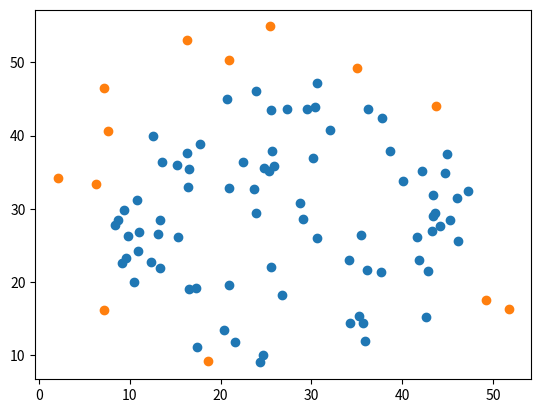

Reproduce this figure in Python.
"""
模拟干扰模型
"""
import matplotlib.pyplot as plt
import numpy as np
from matplotlib.patches import Ellipse, Circle, Rectangle
import math


class Simulation:
    def __init__(self, seed, shape, width, height, offset):
        self.seed = seed
        self.shape = shape
        self.width = width
        self.height = height
        self.fig = plt.figure()
        self.offset = offset
        np.random.seed(seed)
        self.inter_position = []
        self.outer_position = []

    def plot_inter_and_outer_point(self):
        if self.shape == 'ellipse':
            a_offset = self.width / 2 + self.offset
            b_offset = self.height / 2 + self.offset
            a = self.width / 2
            b = self.height / 2
            ax = self.fig.add_subplot(111)
            ell_inter = Ellipse(xy=(a_offset, b_offset), width=self.width, height=self.height, facecolor='none', edgecolor='black', linestyle='solid',
                          linewidth=2.0, alpha=0.3)
            ell_outer = Ellipse(xy=(a_offset, b_offset), width=self.width + 2*self.offset, height=self.height + 2*self.offset, facecolor='none', edgecolor='red', linestyle='solid',
                          linewidth=2.0, alpha=0.3)
            # 椭圆：x^2/a^2 + y^2/b^2 = 1

            # x的坐标是向右平移了a个单位
            point_x = 2*a*np.random.random(20)
            # 改为原点为圆心
            # rec_point_x = [x - a for x in point_x]
            # 原点为圆心的y轴坐标
            delta = [math.sqrt(b ** 2*(1 - (x-a)**2/a**2)) for x in point_x]
            y_delta1 = [b + x for x in delta]
            y_delta2 = [b - x for x in delta]
            chazhi = list(map(lambda x: x[0]-x[1], zip(y_delta1, y_delta2)))
            # point_y = list(map(lambda x: y_delta2[0] + np.random.random()*chazhi[0], zip(y_delta2, chazhi)))
            point_y = []
            point_x = [x + 5 for x in point_x]
            for i in range(len(point_x)):
                temp = y_delta2[i] + chazhi[i] * np.random.random() + 5
                point_y.append(temp)

            """
            画外部干扰点 m
            """
            point_x_outer = 2*a_offset*np.random.random(20)
            point_y_outer = 2*b_offset*np.random.random(20)
            pm1 = []
            pm2 = []
            for i in range(len(point_y_outer)):
                m1 = (point_x_outer[i]-a_offset)**2/a_offset**2 + (point_y_outer[i] - b_offset)**2/b_offset**2
                m2 = (point_x_outer[i]-a_offset)**2/a**2 + (point_y_outer[i] - b_offset)**2/b**2
                if m1 < 1 and m2 > 1:
                    pm1.append(point_x_outer[i])
                    pm2.append(point_y_outer[i])

            plt.scatter(point_x, point_y)
            plt.scatter(pm1, pm2)
            point_x = np.array(point_x)[:, np.newaxis]
            point_y = np.array(point_y)[:, np.newaxis]
            pm1 = np.array(pm1)[:, np.newaxis]
            pm2 = np.array(pm2)[:, np.newaxis]
            self.inter_position = np.hstack([point_x, point_y])
            self.outer_position = np.hstack([pm1, pm2])
            ax.add_patch(ell_inter)
            ax.add_patch(ell_outer)
            plt.axis('equal')
            plt.show()
        if self.shape == 'rectangle':
            # 长方形的宽与高
            a = self.width
            b = self.height
            a_offset = a + 2*self.offset
            b_offset = b + 2*self.offset
            rec = Rectangle(xy=(0.0 + self.offset, 0.0 + self.offset), width=a, height=b, facecolor='none', edgecolor='black', linewidth=1, linestyle='solid')
            rec2 = Rectangle(xy=(0.0, 0.0), width=a_offset, height=b_offset, facecolor='none', edgecolor='red', linewidth=1, linestyle='solid')
            point_x = a * np.random.random(20) + self.offset
            point_y = b * np.random.random(20) + self.offset

            """
            画干扰顶点
            """
            point_x_outer = a_offset * np.random.random(20)
            point_y_outer = b_offset * np.random.random(20)
            pm1 = []
            pm2 = []
            for i in range(len(point_y_outer)):
                if self.offset < point_x_outer[i] < self.offset + a and self.offset < point_y_outer[i] < self.offset + b:
                    pass
                else:
                    pm1.append(point_x_outer[i])
                    pm2.append(point_y_outer[i])

            plt.scatter(point_x, point_y)
            plt.scatter(pm1, pm2)
            point_x = np.array(point_x)[:, np.newaxis]
            point_y = np.array(point_y)[:, np.newaxis]
            pm1 = np.array(pm1)[:, np.newaxis]
            pm2 = np.array(pm2)[:, np.newaxis]
            self.inter_position = np.hstack([point_x, point_y])
            self.outer_position = np.hstack([pm1, pm2])
            ax = self.fig.add_subplot(111)
            ax.add_patch(rec)
            ax.add_patch(rec2)
            plt.axis('equal')
            plt.show()

        if self.shape == 'circle':
            # 半径是self.width/2
            r = self.width/2
            r_offset = r + self.offset
            cir = Circle(xy=(r_offset, r_offset), radius=self.width/2, facecolor='none', edgecolor='black', linewidth=1, linestyle='solid')
            cir2 = Circle(xy=(r_offset, r_offset), radius=r_offset, facecolor='none', edgecolor='red', linewidth=1, linestyle='solid')
            point_x = self.width * np.random.random(80) + self.offset
            delta = [math.sqrt(r**2 - (x - r_offset) ** 2) for x in point_x]
            y_delta1 = [r + x for x in delta]
            y_delta2 = [r - x for x in delta]
            chazhi = list(map(lambda x: x[0] - x[1], zip(y_delta1, y_delta2)))
            # point_y = list(map(lambda x: y_delta2[0] + np.random.random()*chazhi[0], zip(y_delta2, chazhi)))
            point_y = []
            for i in range(len(point_x)):
                temp = y_delta2[i] + chazhi[i] * np.random.random() + self.offset
                point_y.append(temp)

            """
            生成干扰顶点
            """
            point_x_outer = 2 * r_offset * np.random.random(30)
            point_y_outer = 2 * r_offset * np.random.random(30)
            pm1 = []
            pm2 = []
            for i in range(len(point_y_outer)):
                m1 = (point_x_outer[i] - r_offset) ** 2 + (point_y_outer[i] - r_offset) ** 2
                m2 = (point_x_outer[i] - r_offset) ** 2 + (point_y_outer[i] - r_offset) ** 2
                if m1 < r_offset ** 2 and m2 > r**2:
                    pm1.append(point_x_outer[i])
                    pm2.append(point_y_outer[i])
            plt.scatter(point_x, point_y)
            plt.scatter(pm1, pm2)
            point_x = np.array(point_x)[:, np.newaxis]
            point_y = np.array(point_y)[:, np.newaxis]
            pm1 = np.array(pm1)[:, np.newaxis]
            pm2 = np.array(pm2)[:, np.newaxis]
            self.inter_position = np.hstack([point_x, point_y])
            self.outer_position = np.hstack([pm1, pm2])
            # ax = self.fig.add_subplot(111)
            # ax.add_patch(cir)
            # ax.add_patch(cir2)
            # plt.axis('equal')
            # plt.show()


if __name__ == '__main__':
    pic = Simulation(1000, 'circle', 40, 30, 8)
    pic.plot_inter_and_outer_point()







